Image classification data set "gemstone" (minh-me/train-model on GitHub). Class labels (87): alexandrite, almandine, amazonite, amber, amethyst, ametrine, andalusite, andradite, aquamarine, green aventurine, yellow aventurine, benitoite, golden beryl, bixbite, bloodstone, blue lace agate, carnelian, cats eye, chalcedony, blue chalcedony, chrome diopside, chrysoberyl, chrysocolla, chrysoprase, citrine, coral, danburite, diamond, diaspore, dumortierite, emerald, fluorite, red garnet, goshenite, grossular, hessonite, hiddenite, iolite, jade, jasper, kunzite, kyanite, labradorite, lapis lazuli, larimar, malachite, moonstone, morganite, black onyx, green onyx, red onyx, opal, pearl, peridot, prehnite, pyrite, pyrope, beer quartz, lemon quartz, rose quartz, rutilated quartz, smoky quartz, rhodochrosite, rhodolite, rhodonite, ruby, blue sapphire, pink sapphire, purple sapphire, yellow sapphire, scapolite, serpentine, sodalite, spessartite, sphene, spinel, spodumene, sunstone, tanzanite, tigers eye, topaz, tourmaline, tsavorite, turquoise, variscite, zircon, zoisite.

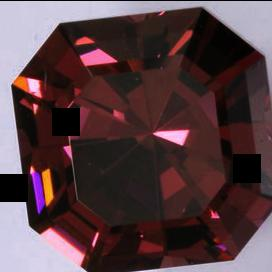
Label: rhodolite

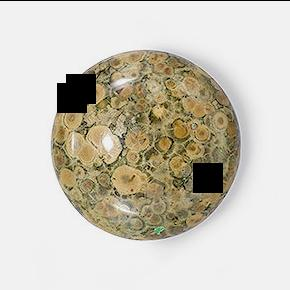
Label: jasper

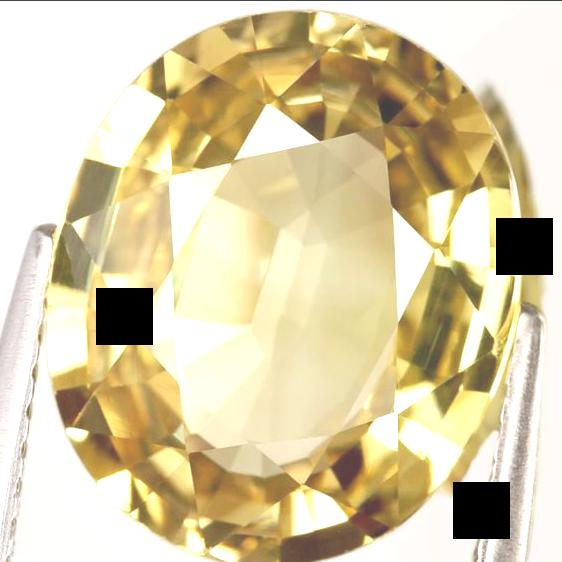
Label: chrysoberyl

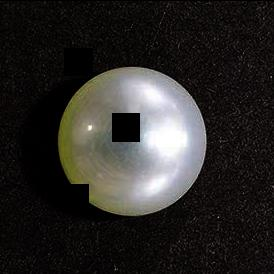
Label: pearl

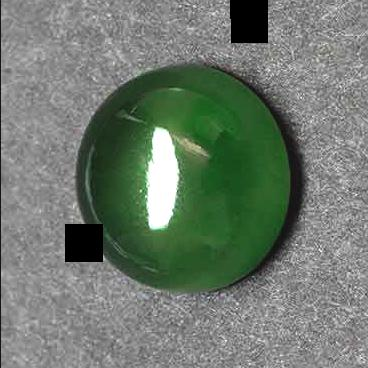
Label: serpentine

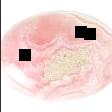
Label: rhodochrosite
